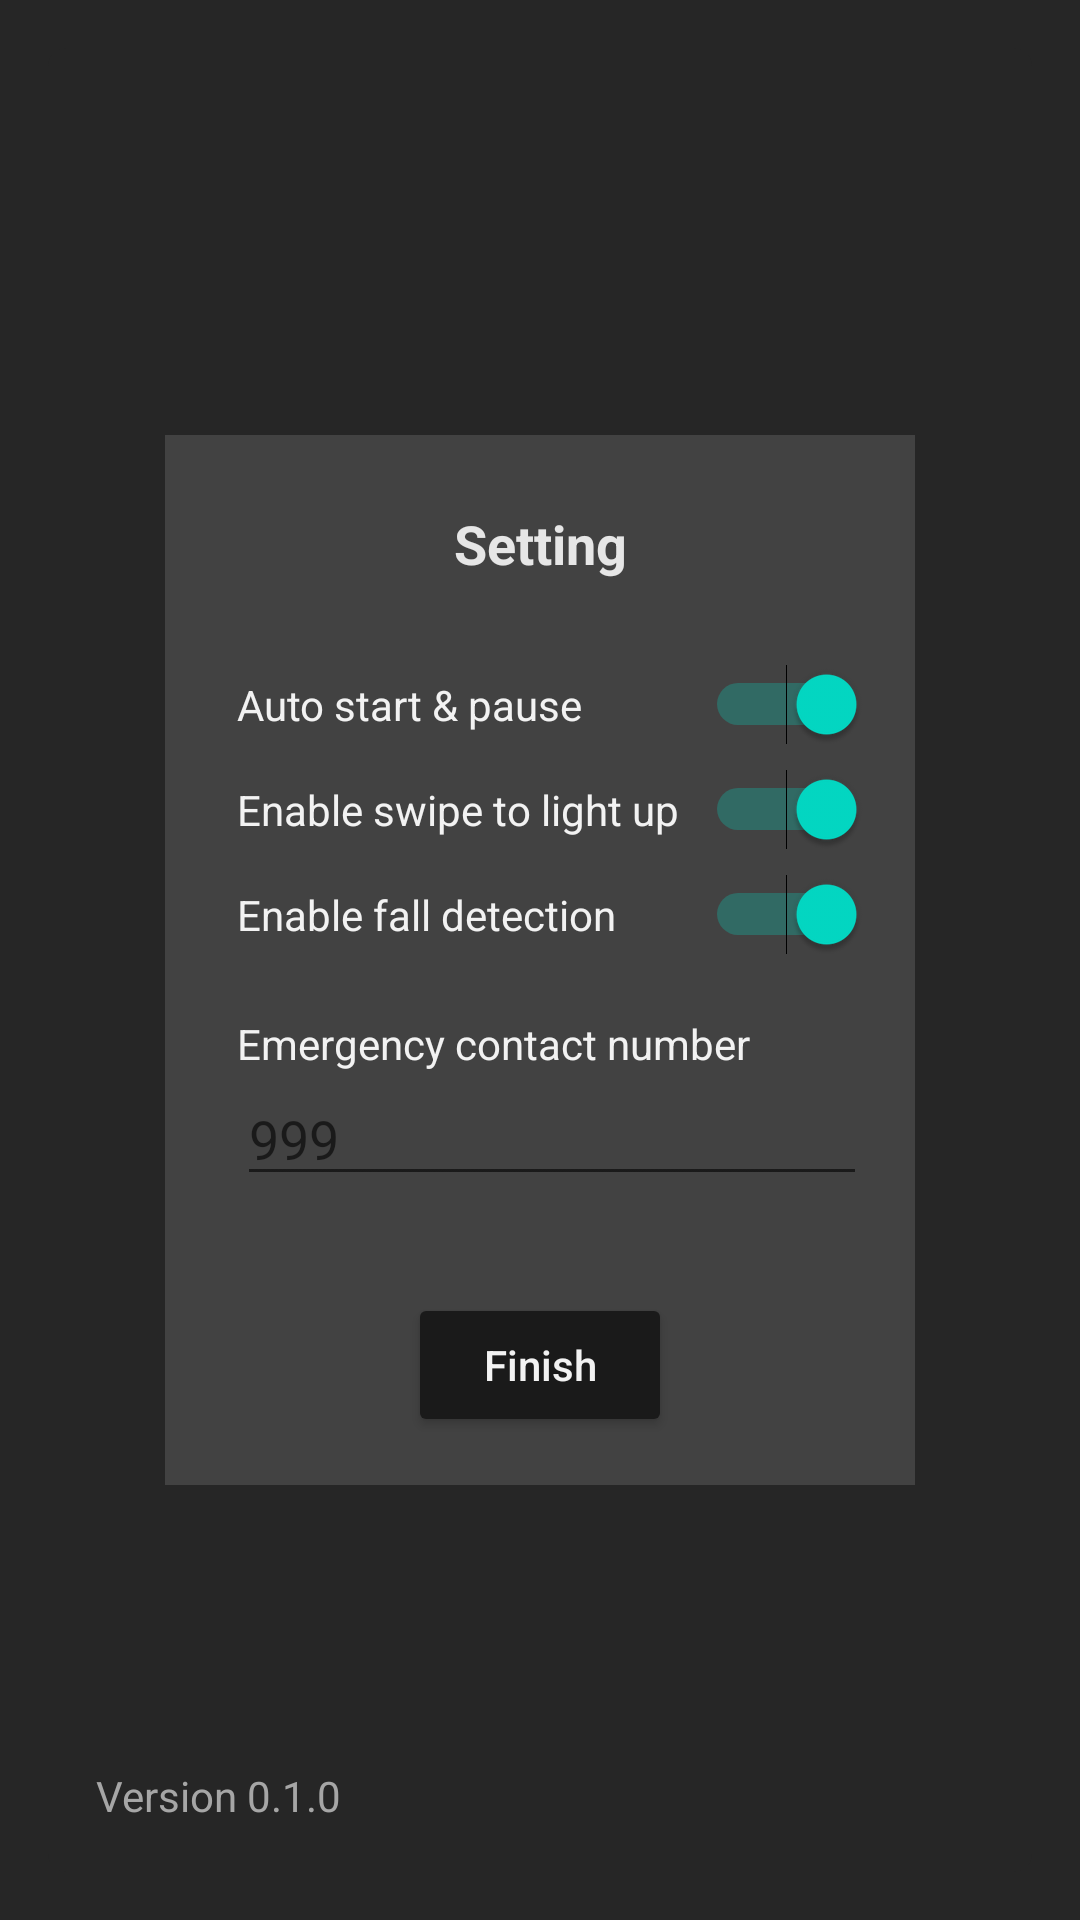

Android layout source for this screen:
<!-- AndroidManifest.xml: application theme Theme.VeloRace -->
<!-- res/layout/activity_main.xml -->
<?xml version="1.0" encoding="utf-8"?>
<androidx.constraintlayout.widget.ConstraintLayout xmlns:android="http://schemas.android.com/apk/res/android"
    xmlns:app="http://schemas.android.com/apk/res-auto"
    xmlns:tools="http://schemas.android.com/tools"
    android:layout_width="match_parent"
    android:layout_height="match_parent"
    android:background="#262626"
    tools:context=".MainActivity">

    <androidx.constraintlayout.widget.ConstraintLayout
        android:id="@+id/constraintLayout"
        android:layout_width="match_parent"
        android:layout_height="match_parent"
        android:layout_marginStart="16dp"
        android:layout_marginTop="16dp"
        android:layout_marginEnd="16dp"
        android:layout_marginBottom="16dp"
        android:background="@drawable/container_bg"
        app:layout_constraintBottom_toBottomOf="parent"
        app:layout_constraintEnd_toEndOf="parent"
        app:layout_constraintStart_toStartOf="parent"
        app:layout_constraintTop_toTopOf="parent">

        <ImageView
            android:id="@+id/imageView2"
            android:layout_width="120dp"
            android:layout_height="110dp"
            app:layout_constraintBottom_toBottomOf="parent"
            app:layout_constraintEnd_toEndOf="parent"
            app:layout_constraintStart_toStartOf="parent"
            app:layout_constraintTop_toTopOf="parent"
            app:layout_constraintVertical_bias="0.35000002"
            app:srcCompat="@drawable/logo" />

        <TextView
            android:id="@+id/textView"
            android:layout_width="wrap_content"
            android:layout_height="wrap_content"
            android:text="VeloRace Cycling"
            android:textColor="#F2F2F2"
            android:textSize="18sp"
            app:layout_constraintEnd_toEndOf="@+id/imageView2"
            app:layout_constraintStart_toStartOf="@+id/imageView2"
            app:layout_constraintTop_toBottomOf="@+id/imageView2" />

        <TextView
            android:id="@+id/textView3"
            android:layout_width="wrap_content"
            android:layout_height="wrap_content"
            android:layout_marginStart="16dp"
            android:layout_marginBottom="16dp"
            android:text="Version 0.1.0"
            android:textColor="#A6A6A6"
            android:textSize="14sp"
            app:layout_constraintBottom_toBottomOf="parent"
            app:layout_constraintStart_toStartOf="parent" />

        <Button
            android:id="@+id/btn_ride"
            android:layout_width="0dp"
            android:layout_height="wrap_content"
            android:layout_marginStart="72dp"
            android:layout_marginTop="32dp"
            android:layout_marginEnd="72dp"
            android:backgroundTint="@color/black_80"
            android:text="Ride"
            android:textAllCaps="false"
            android:textColor="#F2F2F2"
            app:layout_constraintEnd_toEndOf="parent"
            app:layout_constraintStart_toStartOf="parent"
            app:layout_constraintTop_toBottomOf="@+id/textView" />

        <Button
            android:id="@+id/btn_setting"
            android:layout_width="0dp"
            android:layout_height="wrap_content"
            android:layout_marginStart="72dp"
            android:layout_marginTop="8dp"
            android:layout_marginEnd="72dp"
            android:backgroundTint="@color/black_80"
            android:text="Setting"
            android:textAllCaps="false"
            android:textColor="#F2F2F2"
            app:layout_constraintEnd_toEndOf="parent"
            app:layout_constraintStart_toStartOf="parent"
            app:layout_constraintTop_toBottomOf="@+id/btn_ride" />

    </androidx.constraintlayout.widget.ConstraintLayout>

    <androidx.constraintlayout.widget.ConstraintLayout
        android:id="@+id/setting_container"
        android:layout_width="match_parent"
        android:layout_height="match_parent"
        app:layout_constraintBottom_toBottomOf="parent"
        app:layout_constraintEnd_toEndOf="parent"
        app:layout_constraintStart_toStartOf="parent"
        app:layout_constraintTop_toTopOf="parent">

        <androidx.constraintlayout.widget.ConstraintLayout
            android:id="@+id/setting_menu"
            android:layout_width="250dp"
            android:layout_height="350dp"
            android:layout_marginStart="72dp"
            android:layout_marginTop="128dp"
            android:layout_marginEnd="72dp"
            android:layout_marginBottom="128dp"
            android:background="@color/cardview_dark_background"
            app:layout_constraintBottom_toBottomOf="parent"
            app:layout_constraintEnd_toEndOf="parent"
            app:layout_constraintStart_toStartOf="parent"
            app:layout_constraintTop_toTopOf="parent">

            <TextView
                android:id="@+id/textView4"
                android:layout_width="wrap_content"
                android:layout_height="wrap_content"
                android:layout_marginTop="24dp"
                android:text="Setting"
                android:textColor="#E6E6E6"
                android:textSize="18sp"
                android:textStyle="bold"
                app:layout_constraintEnd_toEndOf="parent"
                app:layout_constraintStart_toStartOf="parent"
                app:layout_constraintTop_toTopOf="parent" />

            <TextView
                android:id="@+id/textView6"
                android:layout_width="wrap_content"
                android:layout_height="wrap_content"
                android:layout_marginStart="24dp"
                android:layout_marginTop="32dp"
                android:text="Auto start &amp; pause"
                android:textColor="#F2F2F2"
                app:layout_constraintStart_toStartOf="parent"
                app:layout_constraintTop_toBottomOf="@+id/textView4" />

            <Switch
                android:id="@+id/sw_auto_start"
                android:layout_width="wrap_content"
                android:layout_height="wrap_content"
                android:layout_marginEnd="16dp"
                android:checked="true"
                app:layout_constraintBaseline_toBaselineOf="@+id/textView6"
                app:layout_constraintEnd_toEndOf="parent" />

            <TextView
                android:id="@+id/textView7"
                android:layout_width="wrap_content"
                android:layout_height="wrap_content"
                android:layout_marginStart="24dp"
                android:layout_marginTop="16dp"
                android:text="Enable swipe to light up"
                android:textColor="#F2F2F2"
                app:layout_constraintStart_toStartOf="parent"
                app:layout_constraintTop_toBottomOf="@+id/textView6" />

            <Switch
                android:id="@+id/sw_swipe_flash"
                android:layout_width="wrap_content"
                android:layout_height="wrap_content"
                android:layout_marginEnd="16dp"
                android:checked="true"
                app:layout_constraintBaseline_toBaselineOf="@+id/textView7"
                app:layout_constraintEnd_toEndOf="parent" />

            <TextView
                android:id="@+id/textView8"
                android:layout_width="wrap_content"
                android:layout_height="wrap_content"
                android:layout_marginStart="24dp"
                android:layout_marginTop="16dp"
                android:text="Enable fall detection"
                android:textColor="#F2F2F2"
                app:layout_constraintStart_toStartOf="parent"
                app:layout_constraintTop_toBottomOf="@+id/textView7" />

            <Switch
                android:id="@+id/sw_fall_detection"
                android:layout_width="wrap_content"
                android:layout_height="wrap_content"
                android:layout_marginEnd="16dp"
                android:checked="true"
                app:layout_constraintBaseline_toBaselineOf="@+id/textView8"
                app:layout_constraintEnd_toEndOf="parent" />

            <Button
                android:id="@+id/btn_setting_finish"
                android:layout_width="wrap_content"
                android:layout_height="wrap_content"
                android:layout_marginBottom="16dp"
                android:backgroundTint="@color/black_80"
                android:text="Finish"
                android:textAllCaps="false"
                android:textColor="#F2F2F2"
                app:layout_constraintBottom_toBottomOf="parent"
                app:layout_constraintEnd_toEndOf="parent"
                app:layout_constraintStart_toStartOf="parent"
                app:layout_constraintTop_toBottomOf="@+id/textView8"
                app:layout_constraintVertical_bias="1.0" />

            <TextView
                android:id="@+id/textView5"
                android:layout_width="wrap_content"
                android:layout_height="wrap_content"
                android:layout_marginTop="24dp"
                android:text="Emergency contact number"
                android:textColor="#F2F2F2"
                app:layout_constraintStart_toStartOf="@+id/textView8"
                app:layout_constraintTop_toBottomOf="@+id/textView8" />

            <EditText
                android:id="@+id/et_phone"
                android:layout_width="wrap_content"
                android:layout_height="wrap_content"
                android:ems="10"
                android:hint="999"
                android:inputType="phone"
                android:textColor="#E6E6E6"
                app:layout_constraintEnd_toEndOf="@+id/sw_fall_detection"
                app:layout_constraintStart_toStartOf="@+id/textView5"
                app:layout_constraintTop_toBottomOf="@+id/textView5" />

        </androidx.constraintlayout.widget.ConstraintLayout>
    </androidx.constraintlayout.widget.ConstraintLayout>

</androidx.constraintlayout.widget.ConstraintLayout>
<!-- resources referenced by this layout -->
<resources>
  <color name="black_80">#1A1A1A</color>
  <!-- drawable container_bg (drawable-v24) -->
  <?xml version="1.0" encoding="utf-8"?>
  <shape xmlns:android="http://schemas.android.com/apk/res/android" android:shape="rectangle">
      <solid android:color="#262626"/>
      <corners android:radius="6dp"/>
  </shape>
  <!-- drawable logo: png bitmap (drawable, 232249 bytes) -->
  <style name="Theme.VeloRace" parent="Theme.MaterialComponents.DayNight.NoActionBar">
          
          <item name="colorPrimary">@color/purple_500</item>
          <item name="colorPrimaryVariant">@color/purple_700</item>
          <item name="colorOnPrimary">@color/white</item>
          
          <item name="colorSecondary">@color/teal_200</item>
          <item name="colorSecondaryVariant">@color/teal_700</item>
          <item name="colorOnSecondary">@color/black</item>
          
          <item name="android:statusBarColor" tools:targetApi="l">?attr/colorPrimaryVariant</item>
          
      </style>
  <color name="purple_500">#1A1A1A</color>
  <color name="purple_700">#1A1A1A</color>
  <color name="white">#FFFFFFFF</color>
  <color name="teal_200">#FF03DAC5</color>
  <color name="teal_700">#FF018786</color>
  <color name="black">#FF000000</color>
</resources>
